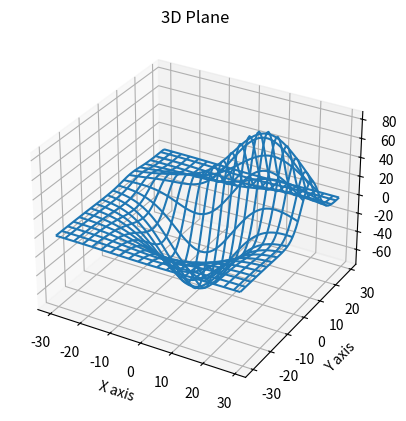

Generate this figure with matplotlib:
from mpl_toolkits.mplot3d import axes3d
import matplotlib.pyplot as plt
import numpy as np

fig = plt.figure()	# Creating an empty figure
ax = fig.add_subplot(111, projection = "3d")	# Added an empty 3d plot
												# 111 means 1*1 grid and 1st subplot
												# abc means a*b grid and cth subplot

x, y, z = axes3d.get_test_data(delta = 0.1)
ax.plot_wireframe(x, y, z, rstride = 3, cstride = 3)
# rstride, cstride => how often we draw a line (row, colunm)
# delta => how often we compute a line

ax.set_title("3D Plane")
ax.set_xlabel("X axis")
ax.set_ylabel("Y axis")
ax.set_zlabel("Z axis")

#print(x, y, z)

plt.show()
